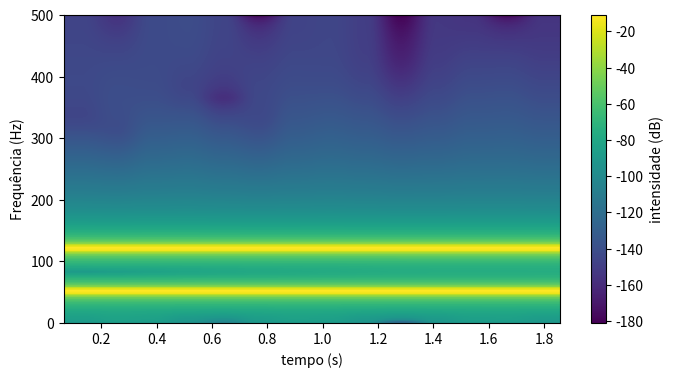

The matplotlib source for this figure:
import matplotlib.pyplot as plt 
import numpy as np

#taxa de amostrgem em hz
fs = 1000
#periodo de 0 a 2 segundos
t = np.linspace(0, 2, 2 * fs)
#x é a juncao das senoides (sinais), sendo a funcão np.sin(parametros da função)
x = np.sin(2 * np.pi * 50 * t) + np.sin(2 * np.pi * 120 * t)

plt.figure(figsize=(8, 4))
           
#Nesse método seguinte, temos parametros fundamentais para a criaçâo do espectrograma           
#O primeiro parametro (x) define a funcao/sinal trabalhada

#O segundo, NFFT define a quantidade de pontos processados por vez. 
#Maior NFFT, garantimos uma melhor resolução em frequência, pior resolução em tempo.
#Menor NFFT, garantimos uma melhor resolução em tempo, pior em frequência.

#O fs é a taxa de amostragem define a quantidade de amotras por segundo o sinal possui

#cmap é a coloração do espectrograma
plt.specgram(x, NFFT = 256, Fs = fs, cmap = 'viridis')
plt.xlabel("tempo (s)")
plt.ylabel("Frequência (Hz)")
plt.colorbar(label = "intensidade (dB)")
#caso eu queira estabelecer o foco em uma faixa especifica:
#plt.ylim(0, 200), aqui limitamos até 200hz

plt.savefig("espectrograma.png", dpi=300, bbox_inches='tight')
plt.show()
